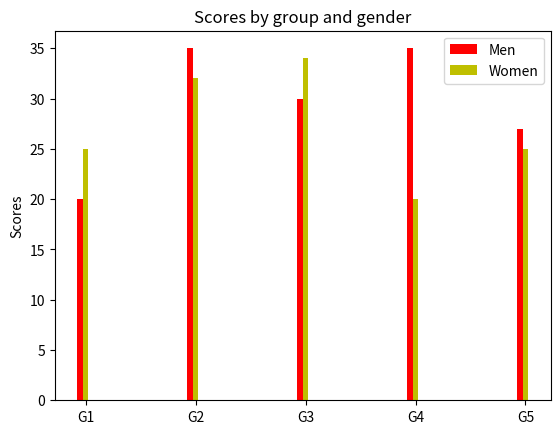

Write the Python code that produced this figure.
import numpy as np
import matplotlib
#matplotlib.use("Agg")
import matplotlib.pyplot as plt

N = 5
menMeans = [20, 35, 30, 35, 27]

ind = np.arange(N)  # the x locations for the groups
width = 0.05       # the width of the bars

fig, ax = plt.subplots()
rects1 = ax.bar(ind, menMeans, width, color='r')

womenMeans = (25, 32, 34, 20, 25)
rects2 = ax.bar(ind+width, womenMeans, width, color='y')

# add some text for labels, title and axes ticks
ax.set_ylabel('Scores')
ax.set_title('Scores by group and gender')
ax.set_xticks(ind+width)
ax.set_xticklabels( ('G1', 'G2', 'G3', 'G4', 'G5') )

#ax.legend( rects2[0],'Women')
#ax.legend( rects1[0],'Men')
ax.legend( [rects1[0], rects2[0]], ['Men', 'Women'] )

#ax.legend( (rects2[0]), ('Women') )
def autolabel(rects):
    # attach some text labels
    for rect in rects:
        height = rect.get_height()
        ax.text(rect.get_x()+rect.get_width()/2., 1.05*height, '%d'%int(height),
                ha='center', va='bottom')

#autolabel(rects1)

#plt.show()
plt.savefig("foo.png")
